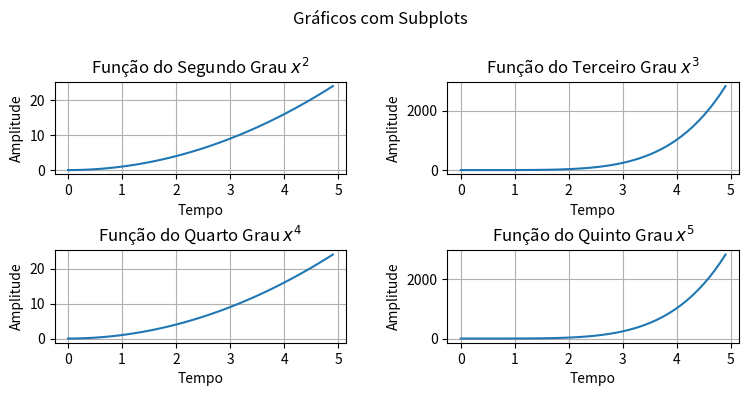

This chart was generated by the following Python code: (Note: this script raises an exception after producing the figure.)
import matplotlib.pyplot as plt
import numpy as np
import os

x = np.arange(0, 5, 0.1)

y1 = x**2
y2 = x**5

fig, ((ax1, ax2), (ax3, ax4)) = plt.subplots(nrows=2, ncols=2, figsize=(8, 4))
plt.suptitle("Gráficos com Subplots")
plt.subplots_adjust(
    left=0.093,
    right=0.948,
    top=0.8,
    bottom=0.148,
    wspace=0.348,
    hspace=0.824
)

ax1.plot(x, y1)
ax1.set_title("Função do Segundo Grau $x^2$")
ax1.set_xlabel("Tempo")
ax1.set_ylabel("Amplitude")
ax1.grid(True)

ax2.plot(x, y2)
ax2.set_title("Função do Terceiro Grau $x^3$")
ax2.set_xlabel("Tempo")
ax2.set_ylabel("Amplitude")
ax2.grid(True)

ax3.plot(x, y1)
ax3.set_title("Função do Quarto Grau $x^4$")
ax3.set_xlabel("Tempo")
ax3.set_ylabel("Amplitude")
ax3.grid(True)

ax4.plot(x, y2)
ax4.set_title("Função do Quinto Grau $x^5$")
ax4.set_xlabel("Tempo")
ax4.set_ylabel("Amplitude")
ax4.grid(True)


plt.savefig(os.path.join('charts', "exponential_charts.png"), dpi=300)
plt.show()
